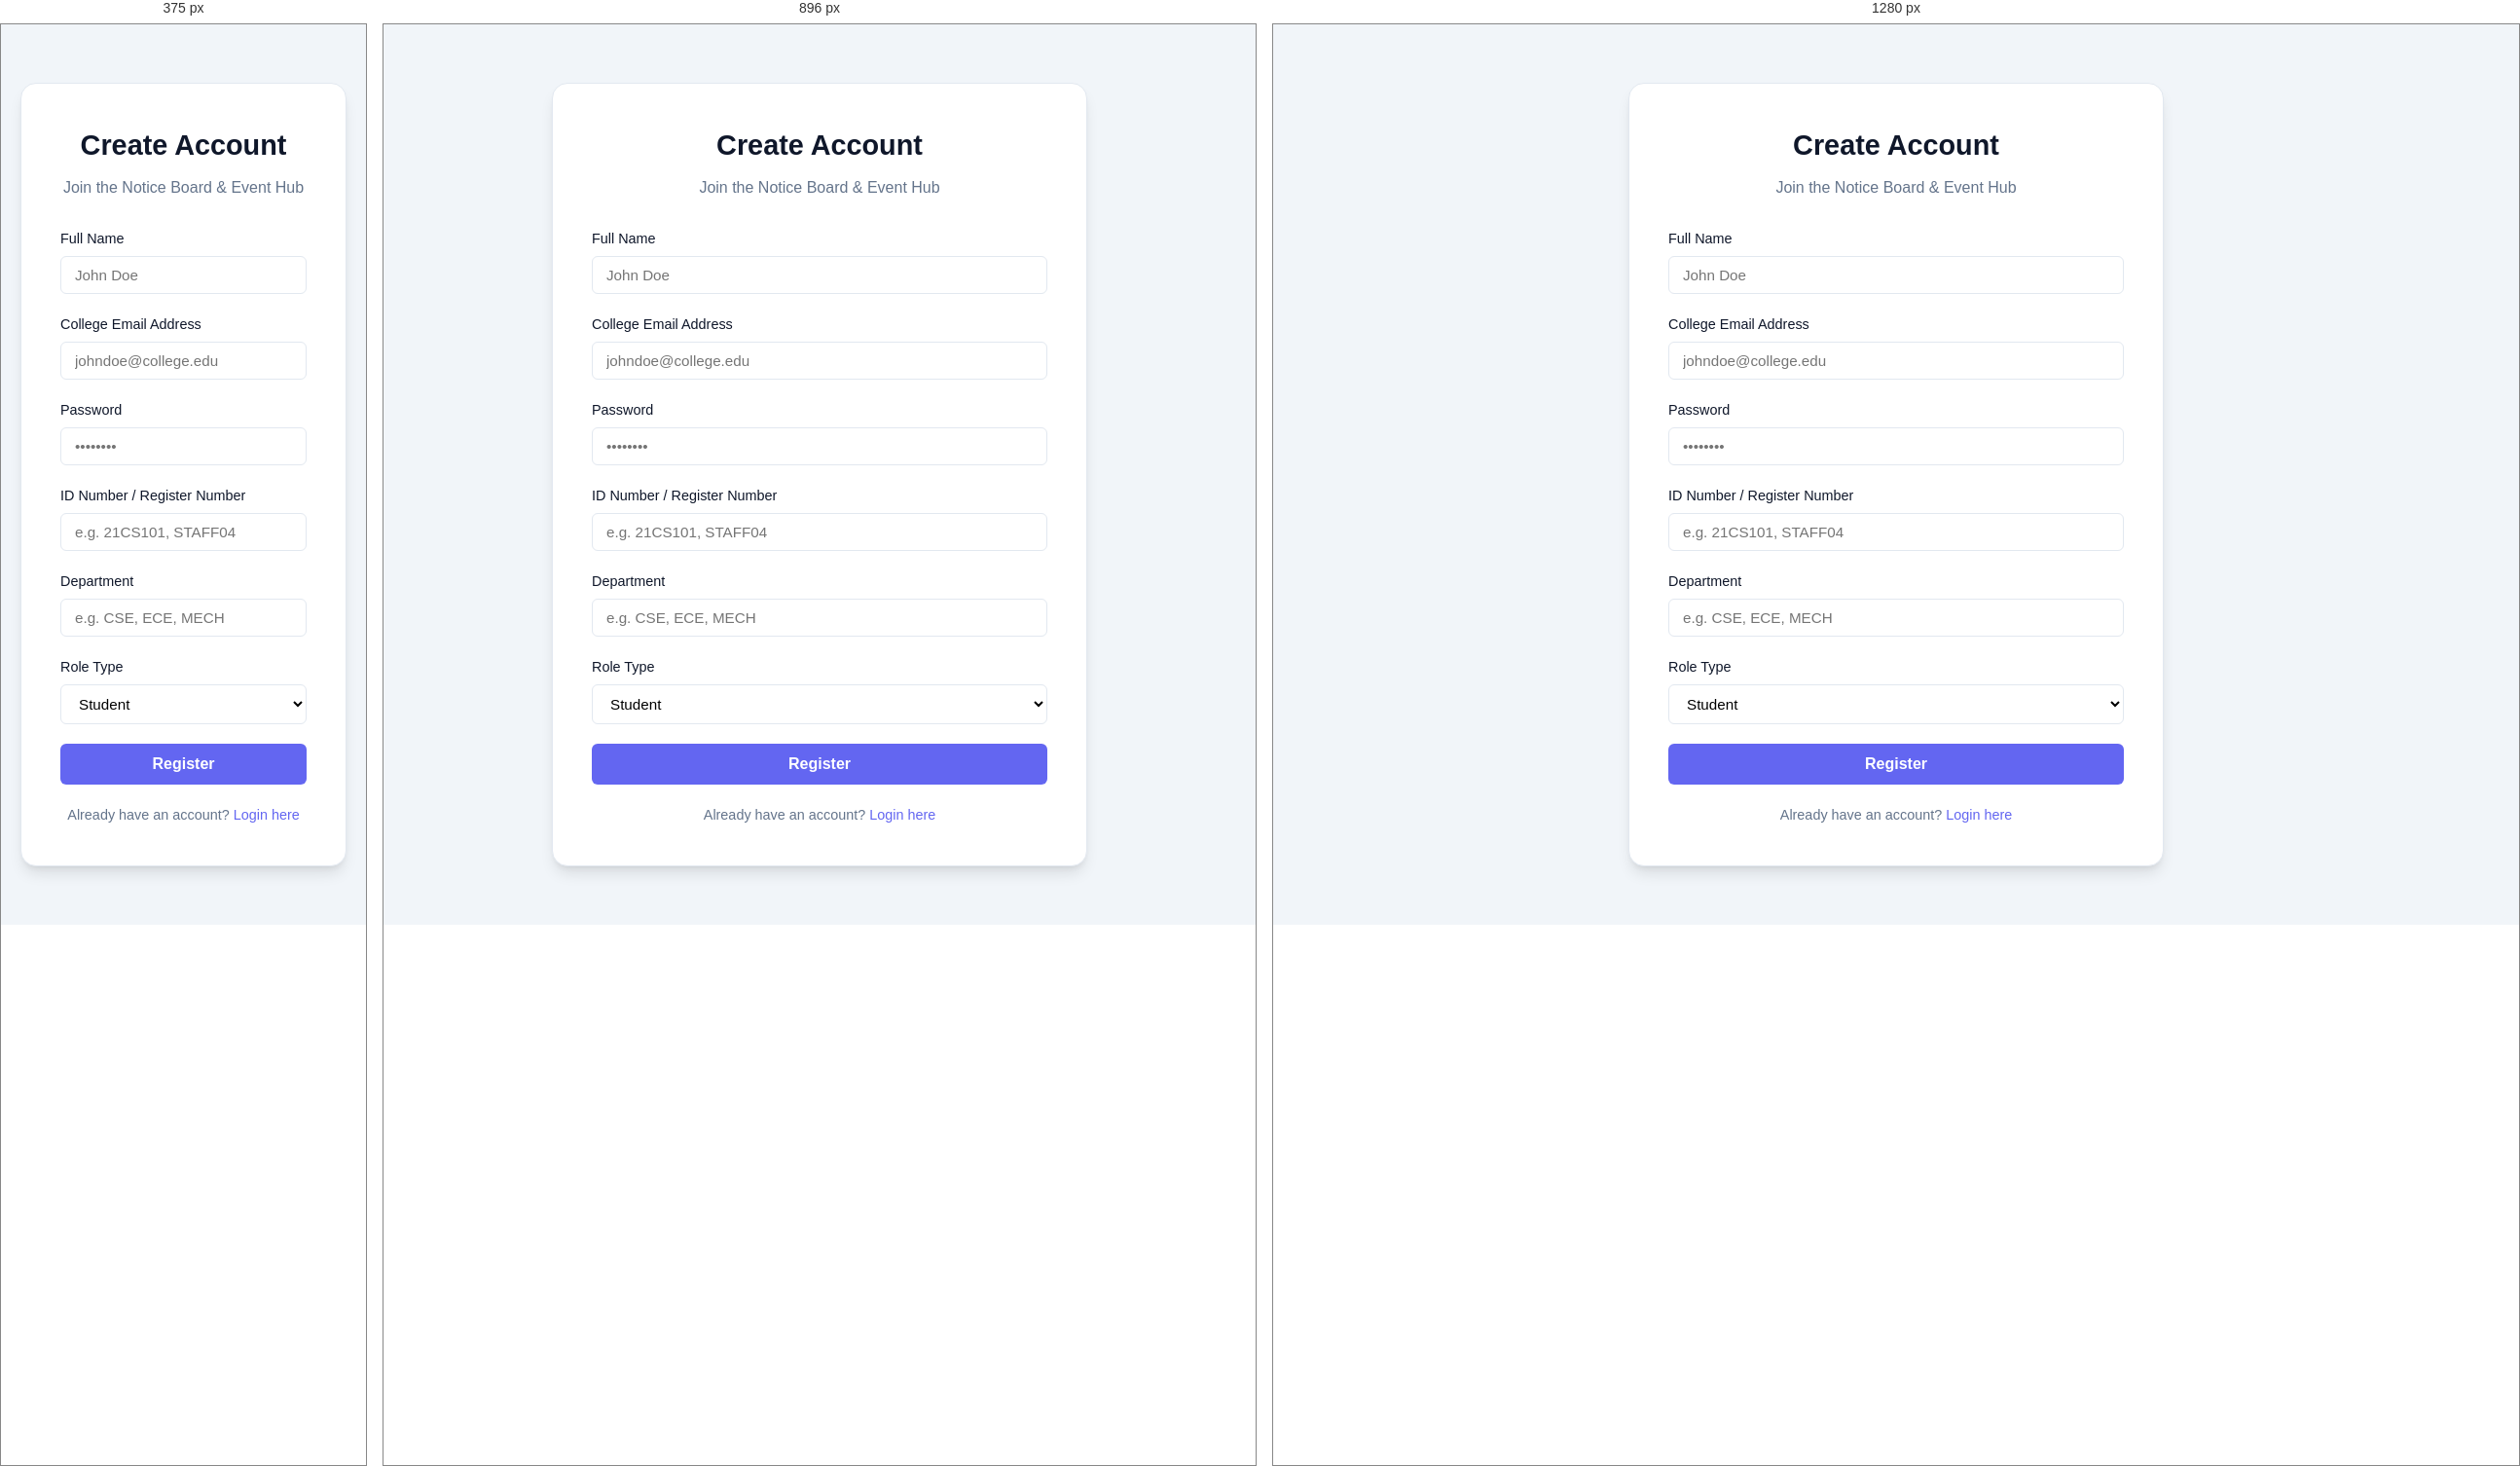
Rendered at 375 px, 896 px and 1280 px, left to right.

<!-- file: register.html -->
<!DOCTYPE html>
<html lang="en">
<head>
  <meta charset="UTF-8">
  <meta name="viewport" content="width=device-width, initial-scale=1.0">
  <title>Smart Campus - Register</title>
  <link rel="stylesheet" href="/style.css">
</head>
<body>
  <div class="auth-container" style="max-width: 550px; margin: 40px auto;">
    <h1>Create Account</h1>
    <p class="subtitle">Join the Notice Board & Event Hub</p>
    
    <form action="/auth/register" method="POST">
      <div class="form-group">
        <label for="Name">Full Name</label>
        <input type="text" id="Name" name="Name" placeholder="John Doe" required>
      </div>
      
      <div class="form-group">
        <label for="CollegeEmail">College Email Address</label>
        <input type="email" id="CollegeEmail" name="CollegeEmail" placeholder="johndoe@college.edu" required>
      </div>
      
      <div class="form-group">
        <label for="Password">Password</label>
        <input type="password" id="Password" name="Password" placeholder="••••••••" required>
      </div>
      
      <div class="form-group">
        <label for="IDNumber">ID Number / Register Number</label>
        <input type="text" id="IDNumber" name="IDNumber" placeholder="e.g. 21CS101, STAFF04" required>
      </div>
      
      <div class="form-group">
        <label for="Department">Department</label>
        <input type="text" id="Department" name="Department" placeholder="e.g. CSE, ECE, MECH" required>
      </div>
      
      <div class="form-group">
        <label for="Role">Role Type</label>
        <select id="Role" name="Role" required>
          <option value="student">Student</option>
          <option value="faculty">Faculty</option>
          <option value="club_lead">Club Lead</option>
          <option value="admin">Admin</option>
        </select>
      </div>
      
      <button type="submit" class="btn-submit">Register</button>
    </form>
    
    <p style="text-align: center; margin-top: 20px; font-size: 0.9rem; color: var(--text-muted);">
      Already have an account? <a href="/login.html" style="color: var(--primary); text-decoration: none; font-weight: 500;">Login here</a>
    </p>
  </div>
</body>
</html>


/* @media block from style.css */
@media(min-width: 768px) {
  header.app-header {
    flex-direction: row;
    justify-content: space-between;
    align-items: center;
  }
}

/* @media block from style.css */
@media(min-width: 1024px) {
  .columns {
    grid-template-columns: 1.1fr 0.9fr;
  }
}